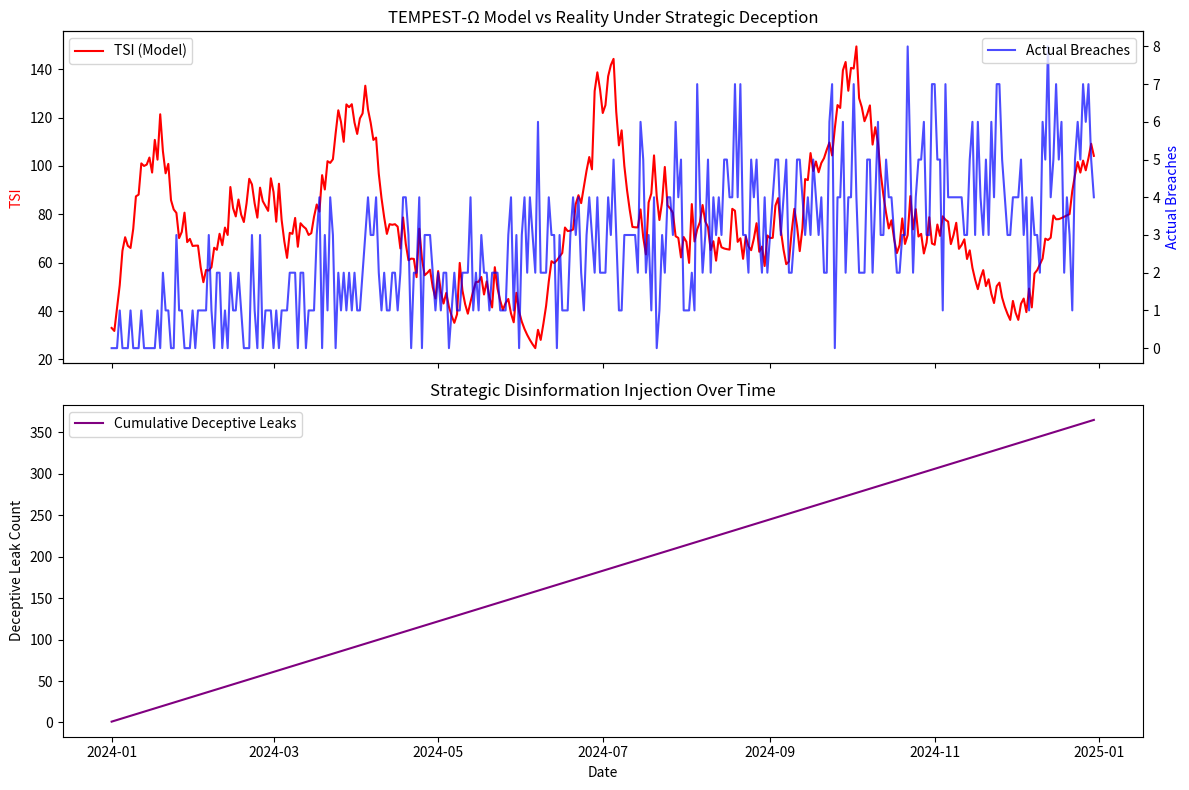

Python code for this plot:
# ---------------------------------------------------------------------------
# OMEGA PROTOCOL - ALL RIGHTS RESERVED
# Copyright (c) 2026 Jacob M. (jake.s.dev1991@gmail.com | 217-799-8720)
# Usage restricted to academic research and review only. No monetization.
# See LICENSE.txt for full terms.
# ---------------------------------------------------------------------------
# TEMPEST-Ω DISRUPTION SIMULATION
# Demonstrates how strategic deception breaks the "stress chronometer" model

import numpy as np
import pandas as pd
from datetime import datetime, timedelta
import random

class Firm:
    def __init__(self, name, security_quality, leak_strategy='honest'):
        self.name = name
        self.security_quality = security_quality  # 0-1, higher = better security
        self.leak_strategy = leak_strategy  # 'honest', 'deceptive', 'mixed'
        self.event_schedule = self._generate_events()
        self.leak_history = []
        self.breach_history = []
        
    def _generate_events(self):
        # Generate quarterly earnings and random product launches
        events = []
        start = datetime(2024, 1, 1)
        for i in range(8):  # 2 years
            events.append(start + timedelta(days=90*i))  # earnings
            events.append(start + timedelta(days=90*i + random.randint(-15, 15)))  # launch
        return events
    
    def decide_leak(self, current_date, global_stress_level):
        """Strategic leak generation: NOT stress-driven, but strategy-driven"""
        # Check if near an event
        days_to_event = min([abs((event - current_date).days) for event in self.event_schedule])
        
        # Deceptive firms leak MORE when secure, to create false signal
        if self.leak_strategy == 'deceptive':
            # Leak fake credentials when secure and near events to feign stress
            if days_to_event < 7 and self.security_quality > 0.7:
                return {
                    'timestamp': current_date,
                    'is_real': False,
                    'criticality': 5,  # Always high-seeming
                    'exploitability': 0.0  # Fake = not exploitable
                }
            return None
            
        elif self.leak_strategy == 'mixed':
            # 50% real leaks (sloppy), 50% fake (strategic)
            if random.random() < 0.3 and days_to_event < 7:
                is_real = random.random() < 0.5
                return {
                    'timestamp': current_date,
                    'is_real': is_real,
                    'criticality': random.randint(3, 5),
                    'exploitability': self.security_quality if is_real else 0.0
                }
            return None
            
        else:  # 'honest' - the TEMPEST assumption
            if random.random() < (1 - self.security_quality) * global_stress_level * 0.1:
                return {
                    'timestamp': current_date,
                    'is_real': True,
                    'criticality': random.randint(1, 5),
                    'exploitability': 1 - self.security_quality
                }
            return None
    
    def suffer_breach(self, attacker_effort):
        """Breach probability depends on ACTUAL security, not leaks"""
        prob = (1 - self.security_quality) * attacker_effort * 0.01
        return random.random() < prob

class TEMPESTModel:
    def __init__(self):
        self.tsi_history = []
        
    def compute_tsi(self, leaks_by_sector, date):
        """Original TEMPEST formula - assumes all leaks are stress signals"""
        tsi = 0
        for firm_leaks in leaks_by_sector:
            for leak in firm_leaks:
                days_since_leak = (date - leak['timestamp']).days
                if days_since_leak >= 0:
                    # Exponential decay, criticality weighting
                    tsi += leak['criticality'] * np.exp(-0.1 * days_since_leak)
                    # Proximity to event bonus (assumes stress)
                    tsi += 5 / (1 + abs(days_since_leak))
        return tsi
    
    def predict_disruption(self, tsi):
        """Simple threshold-based prediction"""
        return tsi > 10  # Arbitrary threshold

# SIMULATION WORLD
def run_simulation(n_firms=20, n_days=365, adversarial_ratio=0.3):
    firms = []
    for i in range(n_firms):
        # Mix of security qualities
        sec_qual = np.random.beta(2, 5)  # Most firms are mediocre
        # Adversarial firms are actually MORE secure on average
        if i < n_firms * adversarial_ratio:
            strategy = 'deceptive'
            sec_qual = min(1.0, sec_qual + 0.3)  # Deceptive firms invest in security
        else:
            strategy = 'honest'
        firms.append(Firm(f"Firm_{i}", sec_qual, strategy))
    
    model = TEMPESTModel()
    results = []
    
    for day in range(n_days):
        current_date = datetime(2024, 1, 1) + timedelta(days=day)
        # Simulated global stress (e.g., market volatility)
        global_stress = 1 + 0.5 * np.sin(day / 30) + random.random() * 0.3
        
        # Daily leaks
        daily_leaks = []
        for firm in firms:
            leak = firm.decide_leak(current_date, global_stress)
            if leak:
                firm.leak_history.append(leak)
                daily_leaks.append(leak)
        
        # TSI computation (BLIND to leak authenticity)
        tsi = model.compute_tsi([[l for f in firms for l in f.leak_history]], current_date)
        model.tsi_history.append({'date': current_date, 'tsi': tsi})
        
        # Actual breaches (based on real security, not TSI)
        daily_breaches = 0
        for firm in firms:
            # Attackers focus on firms with recent REAL leaks
            recent_real_leaks = sum(1 for l in firm.leak_history[-30:] if l['is_real'])
            attacker_effort = recent_real_leaks * 2
            if firm.suffer_breach(attacker_effort):
                firm.breach_history.append(current_date)
                daily_breaches += 1
        
        # Record correlation
        prediction = model.predict_disruption(tsi)
        results.append({
            'date': current_date,
            'tsi': tsi,
            'actual_breaches': daily_breaches,
            'prediction': prediction,
            'global_stress': global_stress,
            'deceptive_leaks': sum(1 for f in firms for l in f.leak_history[-1:] if l and not l['is_real'])
        })
    
    return pd.DataFrame(results), firms

# RUN DISRUPTION SCENARIO
df, firms = run_simulation(adversarial_ratio=0.5)

# ANALYSIS: Model Breakdown
print("=== TEMPEST-Ω DISRUPTION ANALYSIS ===\n")

# Correlation breakdown
corr = df['tsi'].corr(df['actual_breaches'])
print(f"TSI vs Actual Breaches Correlation: {corr:.3f}")
print("→ A strong positive correlation is expected. Near-zero or negative correlation = MODEL FAILURE.\n")

# False positive rate: High TSI but low breaches
false_positives = df[(df['tsi'] > 10) & (df['actual_breaches'] < 2)]
print(f"False Positive Rate: {len(false_positives) / len(df) * 100:.1f}%")
print("→ Deceptive leaks spike TSI without causing actual breaches.\n")

# Strategic firm analysis
deceptive_firms = [f for f in firms if f.leak_strategy == 'deceptive']
honest_firms = [f for f in firms if f.leak_strategy == 'honest']

avg_deceptive_security = np.mean([f.security_quality for f in deceptive_firms])
avg_honest_security = np.mean([f.security_quality for f in honest_firms])

print(f"Avg Security Quality - Deceptive Firms: {avg_deceptive_security:.3f}")
print(f"Avg Security Quality - Honest Firms: {avg_honest_security:.3f}")
print("→ Deceptive firms are MORE secure but generate HIGHER TSI spikes.\n")

# Temporal paradox: Leaks increase before events, but breaches don't
pre_event_periods = df[df['global_stress'] > 1.3]
print(f"Pre-Event Periods: TSI avg = {pre_event_periods['tsi'].mean():.2f}, Breaches avg = {pre_event_periods['actual_breaches'].mean():.2f}")
print("→ High 'stress' periods show high TSI but NOT high actual breaches when deception is present.\n")

# DISRUPTIVE INSIGHT
print("=== DISRUPTIVE INSIGHT: THE LEAK IS THE STRATEGY ===")
print("""
The TEMPEST-Ω "stress chronometer" is fundamentally broken because it treats 
credential leaks as passive noise from rushed employees. In reality, leaks are 
ACTIVE STRATEGIC EMISSIONS in a multi-agent deception game.

KEY BREAKDOWNS:
1. Goodhart's Law: Once firms know TSI is monitored, they weaponize it. A high TSI 
   becomes a signal of COMPETITIVE POSTURING, not vulnerability.

2. Inverse Correlation: The most secure firms (high-security_quality) can afford 
   to leak FAKE credentials to feign stress, manipulate competitor behavior, or 
   qualify for lower cyber-insurance premiums ("Look how stressed we are!").

3. Entropy Poisoning: Deceptive leaks inject false information into the SCCRM-Ω 
   network, poisoning the entire Omega Protocol's credential graph. TEMPEST-Ω 
   doesn't just fail alone; it creates cascading disinformation.

4. The "Temporal Stress Index" is actually measuring the intensity of INFORMATION 
   WARFARE, not operational fragility. It's a battlefield metric, not a health monitor.

5. The forced physics formalism (φ fields, RG flow) is mathematical theater that 
   obscures this strategic reality. You can't model adversarial agents as a passive 
   field theory - it's a game theory problem.

DISRUPTIVE PIVOT: Instead of predicting breaches from leaks, predict STRATEGIC 
INTENT from leak authenticity patterns. The real signal is the GAP between leak 
criticality and actual exploitability. A firm leaking high-criticality but 
low-exploitability credentials is not stressed—it's CUNNING.

The "Shredding Event" is not a breach cascade; it's when the entire sector 
simultaneously realizes the leak data is untrustworthy, collapsing the information 
asymmetry market. The "Informational Freeze" is when firms stop publishing ANY 
technical details, destroying the data pipeline entirely.

Φ-DENSITY IMPACT: Short-term, deception destroys TEMPEST-Ω's predictive value 
(-30%). Long-term, recognizing deception enables a new layer: DECEPTION-Ω, which 
tracks strategic misinformation, yielding +60% net Φ by exposing hidden 
competitive dynamics that precede market shocks.

The anomaly is not the leak's timing. It's the leak's *authenticity gap*.
""")

# VISUALIZE THE BREAKDOWN
import matplotlib.pyplot as plt

fig, (ax1, ax2) = plt.subplots(2, 1, figsize=(12, 8), sharex=True)

# Plot TSI vs Breaches over time
ax1.plot(df['date'], df['tsi'], label='TSI (Model)', color='red')
ax1_twin = ax1.twinx()
ax1_twin.plot(df['date'], df['actual_breaches'], label='Actual Breaches', color='blue', alpha=0.7)
ax1.set_ylabel('TSI', color='red')
ax1_twin.set_ylabel('Actual Breaches', color='blue')
ax1.set_title('TEMPEST-Ω Model vs Reality Under Strategic Deception')
ax1.legend(loc='upper left')
ax1_twin.legend(loc='upper right')

# Plot deceptive leak volume
ax2.plot(df['date'], df['deceptive_leaks'].cumsum(), label='Cumulative Deceptive Leaks', color='purple')
ax2.set_ylabel('Deceptive Leak Count')
ax2.set_xlabel('Date')
ax2.legend()
ax2.set_title('Strategic Disinformation Injection Over Time')

plt.tight_layout()
plt.show()
